2-way image classification set "cancerous_and_non-cancerous" from GitHub (KrishYadav454/Malignancy-Detection-in-Lung-Nodules-Using-CNN); label vocabulary: cancerous, non-cancerous.

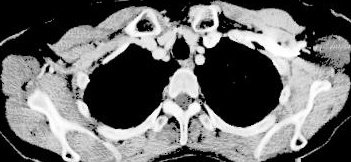
Label: cancerous

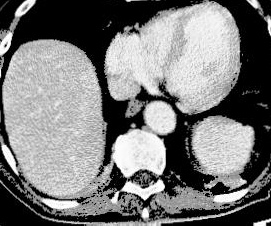
Label: cancerous

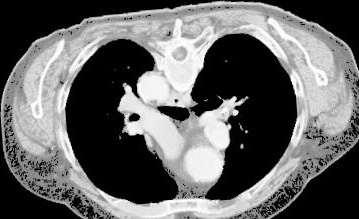
Label: cancerous

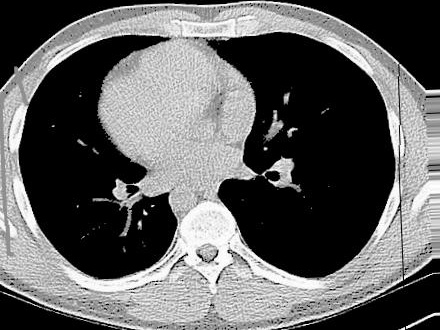
Label: non-cancerous

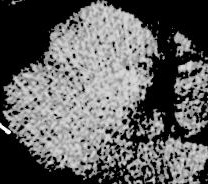
Label: non-cancerous

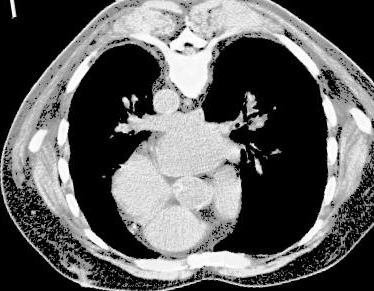
Label: cancerous
